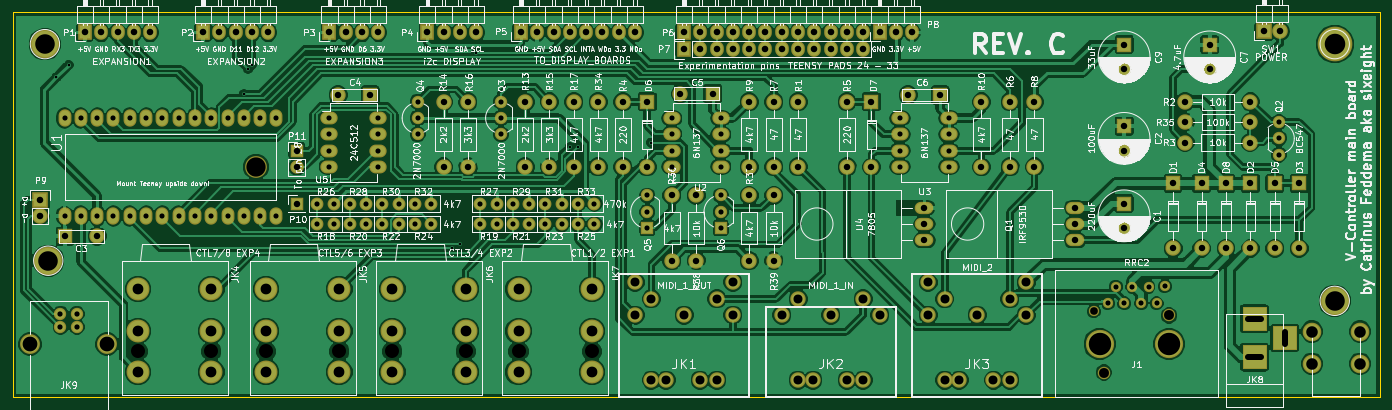
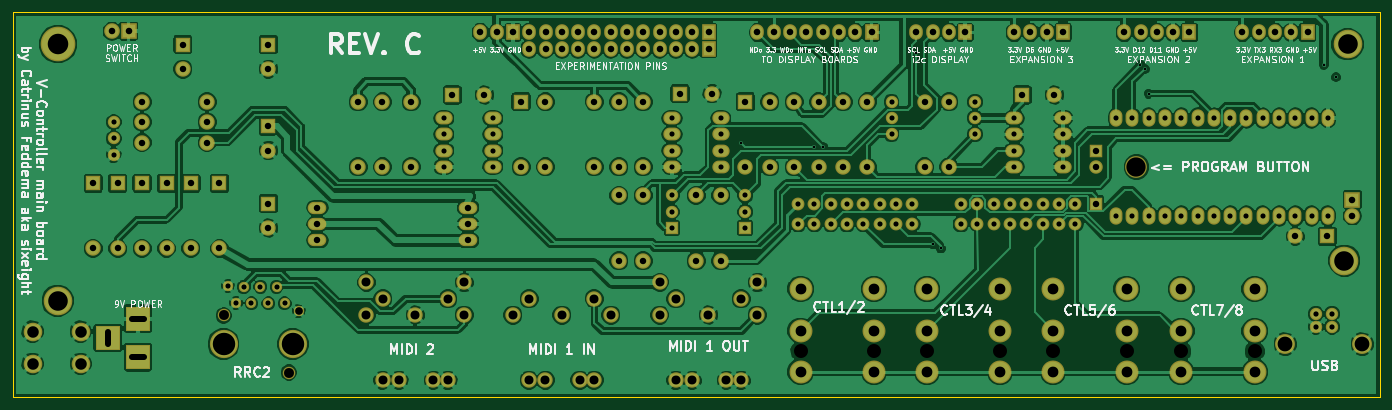
Circuit board: 9 layer files. Board 213.0 x 60.0 mm.
- bottom_copper: VController main board-B.Cu.gbr (281241 bytes)
- bottom_mask: VController main board-B.Mask.gbr (9502 bytes)
- bottom_silk: VController main board-B.SilkS.gbr (73054 bytes)
- outline: VController main board-Edge.Cuts.gbr (506 bytes)
- top_copper: VController main board-F.Cu.gbr (268093 bytes)
- top_mask: VController main board-F.Mask.gbr (9502 bytes)
- top_silk: VController main board-F.SilkS.gbr (240022 bytes)
- drill: VController main board-NPTH.drl (425 bytes)
- drill: VController main board.drl (5696 bytes)

=== bottom_copper: VController main board-B.Cu.gbr (281241 bytes, source omitted) ===
=== bottom_mask: VController main board-B.Mask.gbr (9502 bytes, source omitted) ===
=== bottom_silk: VController main board-B.SilkS.gbr (73054 bytes, source omitted) ===
=== outline: VController main board-Edge.Cuts.gbr ===
G04 #@! TF.FileFunction,Profile,NP*
%FSLAX46Y46*%
G04 Gerber Fmt 4.6, Leading zero omitted, Abs format (unit mm)*
G04 Created by KiCad (PCBNEW 4.0.2-stable) date maandag 04 september 2017 19:29:27*
%MOMM*%
G01*
G04 APERTURE LIST*
%ADD10C,0.100000*%
%ADD11C,0.150000*%
G04 APERTURE END LIST*
D10*
D11*
X27500000Y-80000000D02*
X27500000Y-140000000D01*
X240490000Y-80000000D02*
X27500000Y-80000000D01*
X240490000Y-140000000D02*
X240490000Y-80000000D01*
X27500000Y-140000000D02*
X240490000Y-140000000D01*
M02*

=== top_copper: VController main board-F.Cu.gbr (268093 bytes, source omitted) ===
=== top_mask: VController main board-F.Mask.gbr (9502 bytes, source omitted) ===
=== top_silk: VController main board-F.SilkS.gbr (240022 bytes, source omitted) ===
=== drill: VController main board-NPTH.drl ===
M48
;DRILL file {KiCad 4.0.2-stable} date maandag 04 september 2017 19:29:31
;FORMAT={-:-/ absolute / metric / decimal}
FMAT,2
METRIC,TZ
T1C1.549
T2C2.184
T3C3.000
T4C3.500
%
G90
G05
M71
T1
X197.495Y-136.169
X207.655Y-127.279
T2
X46.99Y-132.874
X58.42Y-132.874
X66.94Y-132.874
X78.37Y-132.874
X86.625Y-132.874
X98.055Y-132.874
X106.31Y-132.874
X117.74Y-132.874
T3
X65.405Y-104.14
T4
X196.86Y-131.724
X207.655Y-131.724
T0
M30

=== drill: VController main board.drl ===
M48
;DRILL file {KiCad 4.0.2-stable} date maandag 04 september 2017 19:29:31
;FORMAT={-:-/ absolute / metric / decimal}
FMAT,2
METRIC,TZ
T1C0.400
T2C0.800
T3C0.813
T4C1.000
T5C1.001
T6C1.016
T7C1.200
T8C1.400
T9C1.676
T10C1.800
T11C2.301
T12C3.048
T13C3.200
%
G90
G05
M71
T1
X34.3Y-90.17
X36.205Y-88.265
X63.51Y-92.71
X64.145Y-88.9
X64.78Y-88.265
X92.075Y-83.185
X95.895Y-116.84
X97.165Y-116.205
X99.705Y-86.36
X114.31Y-100.965
X115.58Y-100.965
X127.01Y-100.33
T2
X35.56Y-96.52
X35.56Y-111.76
X38.1Y-96.52
X38.1Y-111.76
X40.64Y-96.52
X40.64Y-111.76
X43.18Y-96.52
X43.18Y-111.76
X45.72Y-96.52
X45.72Y-111.76
X48.26Y-96.52
X48.26Y-111.76
X50.8Y-96.52
X50.8Y-111.76
X53.34Y-96.52
X53.34Y-111.76
X55.88Y-96.52
X55.88Y-111.76
X58.42Y-96.52
X58.42Y-111.76
X60.96Y-96.52
X60.96Y-111.76
X63.5Y-96.52
X63.5Y-111.76
X66.04Y-96.52
X66.04Y-111.76
X68.58Y-96.52
X68.58Y-111.76
X74.94Y-109.855
X74.94Y-113.03
X76.835Y-96.52
X76.835Y-99.06
X76.835Y-101.6
X76.835Y-104.14
X77.48Y-109.855
X77.48Y-113.03
X80.02Y-109.855
X80.02Y-113.03
X82.56Y-109.855
X82.56Y-113.03
X84.455Y-96.52
X84.455Y-99.06
X84.455Y-101.6
X84.455Y-104.14
X85.1Y-109.855
X85.1Y-113.03
X87.64Y-109.855
X87.64Y-113.03
X90.18Y-109.855
X90.18Y-113.03
X90.57Y-93.98
X90.57Y-96.52
X90.57Y-99.06
X92.72Y-109.855
X92.72Y-113.03
X100.34Y-109.855
X100.34Y-113.03
X102.88Y-109.855
X102.88Y-113.03
X103.57Y-93.98
X103.57Y-96.52
X103.57Y-99.06
X105.42Y-109.855
X105.42Y-113.03
X107.96Y-109.855
X107.96Y-113.03
X110.5Y-109.855
X110.5Y-113.03
X113.04Y-109.855
X113.04Y-113.03
X115.58Y-109.855
X115.58Y-113.03
X118.12Y-109.855
X118.12Y-113.03
X126.375Y-108.585
X126.375Y-111.125
X126.375Y-113.665
X130.175Y-96.52
X130.175Y-99.06
X130.175Y-101.6
X130.175Y-104.14
X137.795Y-96.52
X137.795Y-99.06
X137.795Y-101.6
X137.795Y-104.14
X137.805Y-108.585
X137.805Y-111.125
X137.805Y-113.665
X165.735Y-96.52
X165.735Y-99.06
X165.735Y-101.6
X165.735Y-104.14
X173.355Y-96.52
X173.355Y-99.06
X173.355Y-101.6
X173.355Y-104.14
X198.13Y-125.374
X199.4Y-122.834
X200.67Y-125.374
X201.94Y-122.834
X203.337Y-125.374
X204.48Y-122.834
X205.75Y-125.374
X207.02Y-122.707
X224.79Y-97.155
X224.79Y-99.695
X224.79Y-102.235
T3
X34.925Y-127.061
X34.925Y-129.06
X37.465Y-127.061
X37.465Y-129.06
T4
X35.65Y-114.935
X40.65Y-114.935
X71.765Y-101.6
X71.765Y-104.14
X71.765Y-109.855
X78.185Y-92.92
X83.185Y-92.92
X126.368Y-93.981
X126.368Y-104.141
X131.535Y-92.71
X136.535Y-92.71
X161.3Y-93.98
X161.3Y-104.14
X167.005Y-92.92
X172.005Y-92.92
X200.66Y-97.79
X200.66Y-101.59
X200.66Y-109.855
X200.66Y-113.655
X200.67Y-85.09
X200.67Y-88.89
X208.293Y-106.681
X208.293Y-116.841
X212.738Y-106.681
X212.738Y-116.841
X214.005Y-85.09
X214.005Y-88.89
X216.548Y-106.681
X216.548Y-116.841
X220.358Y-106.681
X220.358Y-116.841
X224.168Y-106.681
X224.168Y-116.841
X227.978Y-106.681
X227.978Y-116.841
T5
X94.615Y-93.98
X94.615Y-104.14
X98.425Y-93.98
X98.425Y-104.14
X107.315Y-93.98
X107.315Y-104.14
X111.125Y-93.98
X111.125Y-104.14
X114.935Y-93.98
X114.935Y-104.14
X118.745Y-93.98
X118.745Y-104.14
X122.555Y-93.98
X122.555Y-104.14
X130.185Y-108.585
X130.185Y-118.745
X133.995Y-108.585
X133.995Y-118.745
X142.24Y-93.98
X142.24Y-104.14
X142.25Y-108.585
X142.25Y-118.745
X146.06Y-93.98
X146.06Y-104.14
X146.06Y-108.585
X146.06Y-118.745
X149.87Y-93.98
X149.87Y-104.14
X157.49Y-93.98
X157.49Y-104.14
X169.555Y-110.49
X169.555Y-113.03
X169.555Y-115.57
X178.445Y-93.98
X178.445Y-104.14
X182.89Y-93.98
X182.89Y-104.14
X186.7Y-93.98
X186.7Y-104.14
X193.05Y-110.49
X193.05Y-113.03
X193.05Y-115.57
X210.185Y-100.33
X210.195Y-93.98
X210.195Y-97.155
X220.345Y-100.33
X220.355Y-93.98
X220.355Y-97.155
T6
X31.76Y-109.22
X31.76Y-111.76
X38.735Y-83.185
X41.275Y-83.185
X43.815Y-83.185
X46.355Y-83.185
X48.895Y-83.185
X57.15Y-83.185
X59.69Y-83.185
X62.23Y-83.185
X64.77Y-83.185
X67.31Y-83.185
X76.835Y-83.185
X79.375Y-83.185
X81.915Y-83.185
X84.455Y-83.185
X92.075Y-83.185
X94.615Y-83.185
X97.155Y-83.185
X99.695Y-83.185
X106.68Y-83.185
X109.22Y-83.185
X111.76Y-83.185
X114.3Y-83.185
X116.84Y-83.185
X119.38Y-83.185
X121.92Y-83.185
X124.46Y-83.185
X132.08Y-83.185
X132.08Y-85.725
X134.62Y-83.185
X134.62Y-85.725
X137.16Y-83.185
X137.16Y-85.725
X139.7Y-83.185
X139.7Y-85.725
X142.24Y-83.185
X142.24Y-85.725
X144.78Y-83.185
X144.78Y-85.725
X147.32Y-83.185
X147.32Y-85.725
X149.86Y-83.185
X149.86Y-85.725
X152.4Y-83.185
X152.4Y-85.725
X154.94Y-83.185
X154.94Y-85.725
X157.48Y-83.185
X157.48Y-85.725
X160.02Y-83.185
X160.02Y-85.725
X162.56Y-83.185
X165.1Y-83.185
X167.64Y-83.185
X222.46Y-83.
X225.Y-83.
T7
X195.971Y-126.644
T8
X124.47Y-122.13
X124.47Y-127.21
X127.01Y-124.67
X127.01Y-137.37
X129.296Y-137.37
X132.09Y-127.21
X134.63Y-137.37
X137.17Y-124.67
X137.17Y-137.37
X139.71Y-122.13
X139.71Y-127.21
X147.33Y-127.21
X149.87Y-124.67
X149.87Y-137.37
X152.156Y-137.37
X154.95Y-127.21
X157.49Y-137.37
X160.03Y-124.67
X160.03Y-137.37
X162.57Y-127.21
X170.152Y-122.136
X170.152Y-127.216
X172.692Y-124.676
X172.692Y-137.376
X174.978Y-137.376
X177.772Y-127.216
X180.312Y-137.376
X182.852Y-124.676
X182.852Y-137.376
X185.392Y-122.136
X185.392Y-127.216
T9
X46.99Y-123.19
X46.99Y-129.69
X46.99Y-136.049
X58.42Y-123.19
X58.42Y-129.69
X58.42Y-136.049
X66.94Y-123.19
X66.94Y-129.69
X66.94Y-136.049
X78.37Y-123.19
X78.37Y-129.69
X78.37Y-136.049
X86.625Y-123.19
X86.625Y-129.69
X86.625Y-136.049
X98.055Y-123.19
X98.055Y-129.69
X98.055Y-136.049
X106.31Y-123.19
X106.31Y-129.69
X106.31Y-136.049
X117.74Y-123.19
X117.74Y-129.69
X117.74Y-136.049
T10
X229.92Y-129.79
X229.92Y-134.79
X237.42Y-129.79
X237.42Y-134.79
T11
X30.196Y-131.76
X42.194Y-131.76
T12
X32.5Y-85.
X33.02Y-118.745
X233.49Y-125.
T13
X233.49Y-85.
T5
X219.991Y-127.785G85X221.989Y-127.785
G05
X219.991Y-133.784G85X221.989Y-133.784
G05
X225.689Y-131.784G85X225.689Y-129.785
G05
T0
M30
